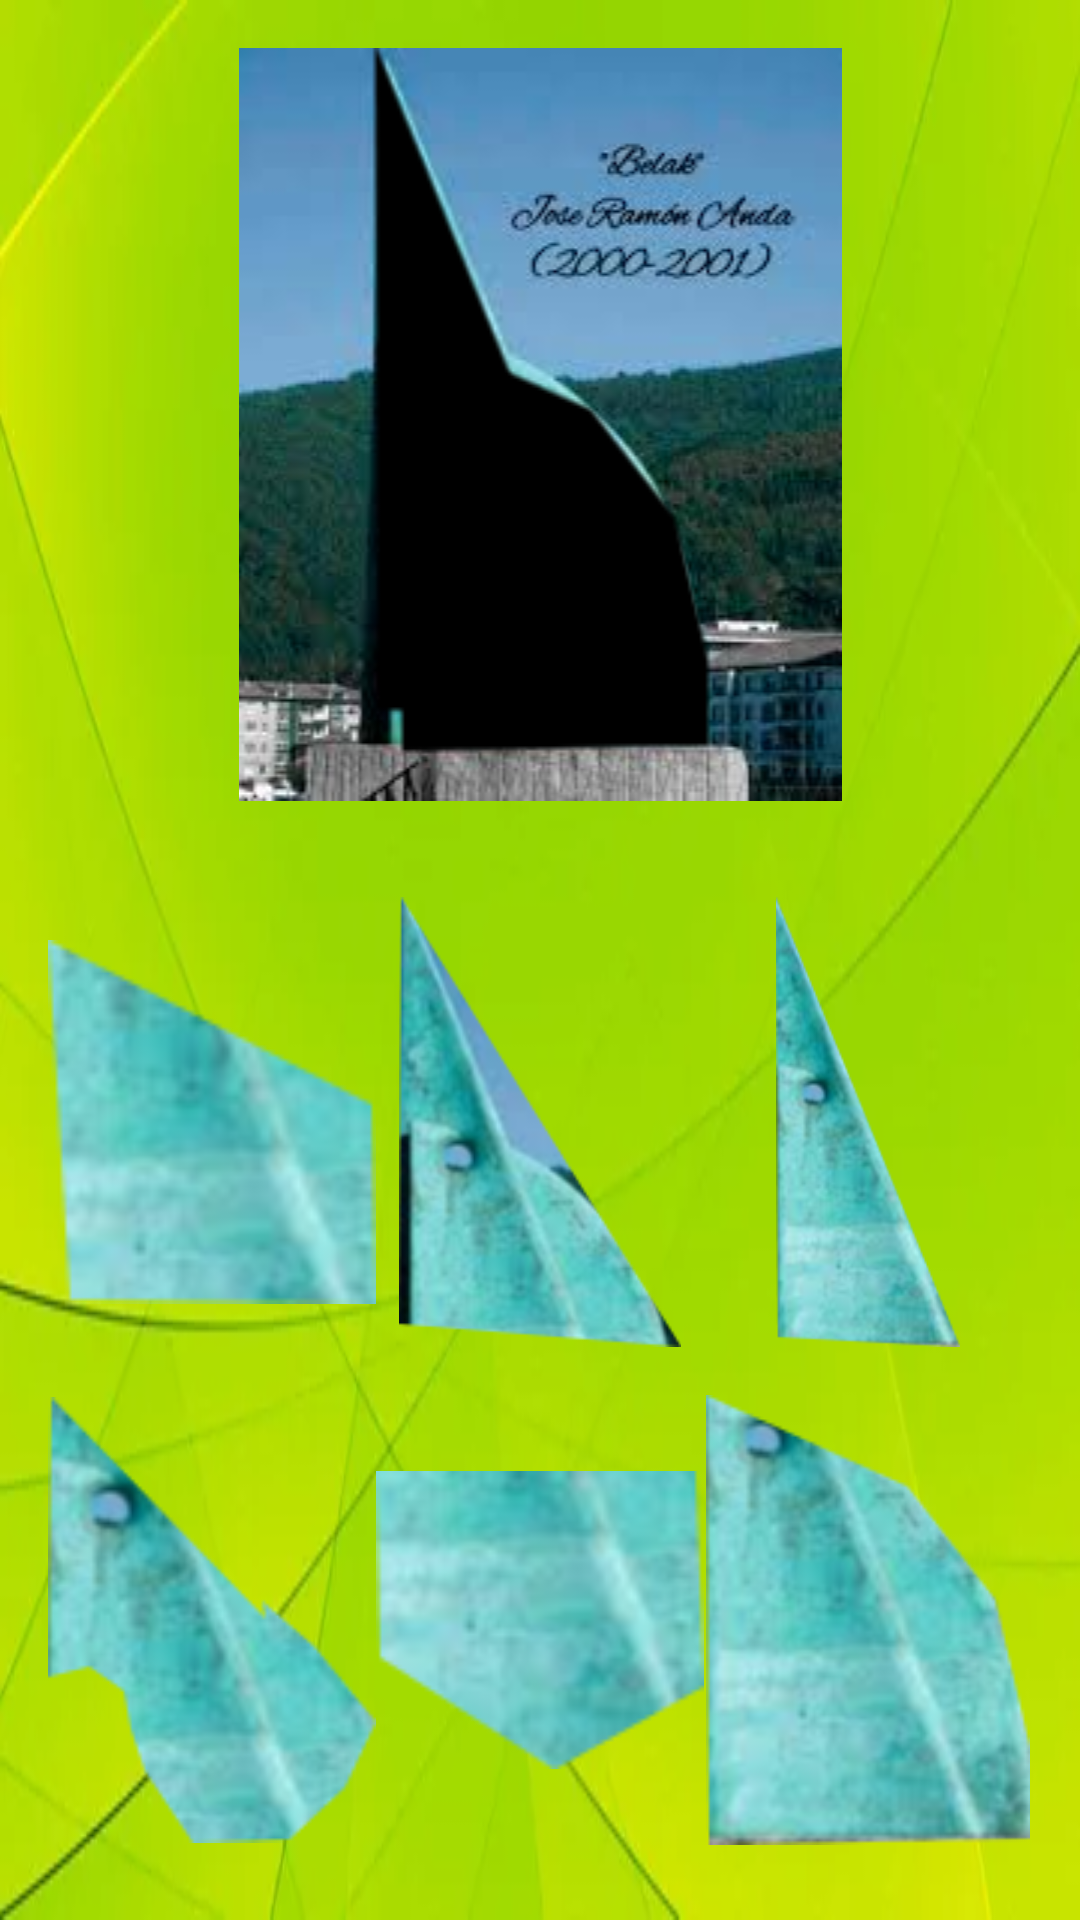

Android layout source for this screen:
<!-- AndroidManifest.xml: application theme Theme.DidaktikAppBakio -->
<!-- res/layout/activity_vela.xml -->
<?xml version="1.0" encoding="utf-8"?>
<RelativeLayout xmlns:android="http://schemas.android.com/apk/res/android"
    xmlns:tools="http://schemas.android.com/tools"
    xmlns:app="http://schemas.android.com/apk/res-auto"
    android:layout_width="match_parent"
    android:layout_height="match_parent"
    android:padding="16dp"
    android:background="@drawable/fondo_verde"
    tools:context=".Bela.ActividadBela">

    
    <ImageView
        android:id="@+id/velaOscura"
        android:layout_width="match_parent"
        android:layout_height="wrap_content"
        android:layout_alignParentTop="true"
        android:layout_marginBottom="16dp"
        android:gravity="center"
        android:src="@drawable/vela_oscura" />

    
    <LinearLayout
        android:id="@+id/linearLayoutBottom1"
        android:layout_width="match_parent"
        android:layout_height="wrap_content"
        android:layout_below="@id/velaOscura"
        android:orientation="horizontal"
        android:gravity="center"
        android:layout_marginTop="16dp"
        android:weightSum="3">

        
        <ImageView
            android:id="@+id/pieza1"
            android:layout_width="0dp"
            android:layout_height="150dp"
        android:layout_weight="1"
        android:src="@drawable/pieza1" />

        
        <ImageView
            android:id="@+id/pieza2"
            android:layout_width="0dp"
            android:layout_height="150dp"
        android:layout_weight="1"
        android:src="@drawable/pieza2" />

        
        <ImageView
            android:id="@+id/triangulo"
            android:layout_width="0dp"
            android:layout_height="150dp"
        android:layout_weight="1"
        android:src="@drawable/triangulo" />
    </LinearLayout>

    
    <LinearLayout
        android:id="@+id/linearLayoutBottom"
        android:layout_width="match_parent"
        android:layout_height="wrap_content"
        android:layout_below="@id/linearLayoutBottom1"
        android:orientation="horizontal"
        android:gravity="center"
        android:layout_marginTop="16dp"
        android:weightSum="3">

        
        <ImageView
            android:id="@+id/pieza4"
            android:layout_width="0dp"
            android:layout_height="150dp"
        android:layout_weight="1"
        android:src="@drawable/pieza4" />

        
        <ImageView
            android:id="@+id/pieza5"
            android:layout_width="0dp"
            android:layout_height="150dp"
        android:layout_weight="1"
        android:src="@drawable/pieza5" />

        
        <ImageView
            android:id="@+id/pegote"
            android:layout_width="0dp"
            android:layout_height="150dp"
        android:layout_weight="1"
        android:src="@drawable/pegote" />
    </LinearLayout>

    
    <LinearLayout
        android:layout_width="match_parent"
        android:layout_height="wrap_content"
        android:layout_below="@id/linearLayoutBottom"
        android:orientation="horizontal"
        android:gravity="center"
        android:layout_marginTop="16dp">

        <ImageButton
            android:id="@+id/btnSalir"
            android:layout_width="wrap_content"
            android:layout_height="48dp"
            android:contentDescription="Siguiente Actividad"
            android:src="@drawable/siguiente"
            android:scaleType="centerInside" />
    </LinearLayout>

</RelativeLayout>
<!-- resources referenced by this layout -->
<resources>
  <!-- drawable fondo_verde: png bitmap (drawable, 134308 bytes) -->
  <!-- drawable pegote: png bitmap (drawable, 26247 bytes) -->
  <!-- drawable pieza1: png bitmap (drawable, 10271 bytes) -->
  <!-- drawable pieza2: png bitmap (drawable, 24672 bytes) -->
  <!-- drawable pieza4: png bitmap (drawable, 16106 bytes) -->
  <!-- drawable pieza5: png bitmap (drawable, 10334 bytes) -->
  <!-- drawable triangulo: png bitmap (drawable, 26711 bytes) -->
  <!-- drawable vela_oscura: png bitmap (drawable, 65741 bytes) -->
  <style name="Theme.DidaktikAppBakio" parent="Base.Theme.DidaktikAppBakio" />
  <style name="Base.Theme.DidaktikAppBakio" parent="Theme.Material3.DayNight.NoActionBar">
          
          
      </style>
</resources>
